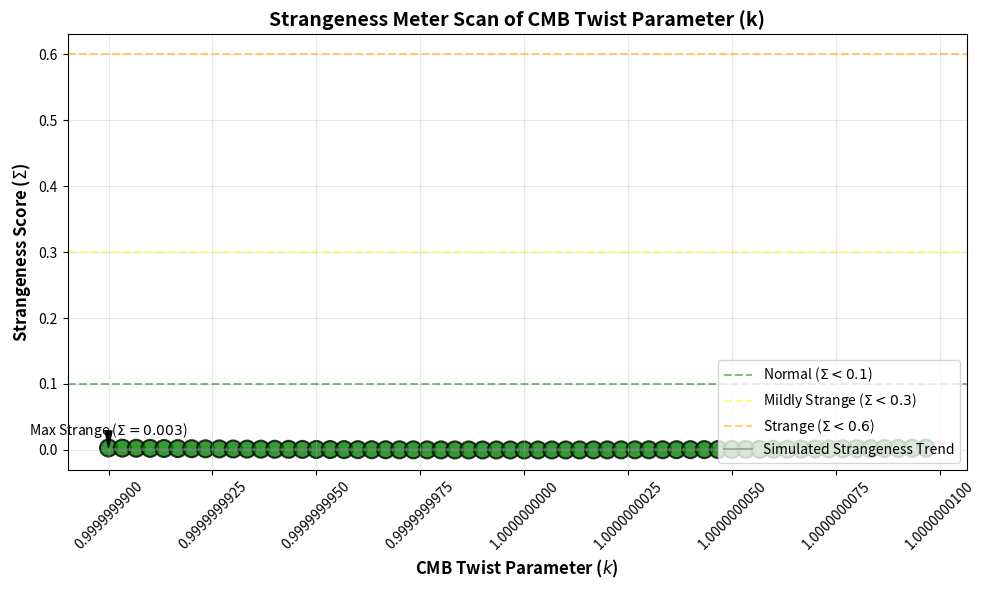

Generate this figure with matplotlib:
import numpy as np
import matplotlib.pyplot as plt
import json
import os

# ==============================================================================
#  1. CONSTANTS & FRAMEWORK (from strangeness_meter.py)
# ==============================================================================

# Universal constants
F_FUNDAMENTAL = 24.0        # Hz
PROTON_SCALE = 0.8414e-15   # m
UNIVERSE_SCALE = 4.4e26     # m

def universal_clock_phase(scale_meters):
    """Get expected cardioid phase for a scale."""
    log_scale = np.log10(scale_meters)
    log_proton = np.log10(PROTON_SCALE)
    log_universe = np.log10(UNIVERSE_SCALE)
    
    normalized = (log_scale - log_proton) / (log_universe - log_proton)
    phase = normalized * 2 * np.pi
    amplitude = 1 + np.cos(phase)
    
    return phase, amplitude

def calculate_strangeness(observed_frequency_hz, scale_meters, 
                         observed_phase_rad=None, temporal_pressure=None):
    """
    Calculate Universal Strangeness Score (Σ).
    (Only key components for the CMB application are used/weighted)
    """
    
    # Expected values from universal clock (for the universe scale)
    expected_phase, expected_amplitude = universal_clock_phase(scale_meters)
    expected_freq = F_FUNDAMENTAL / expected_amplitude
    
    # Component 1: Frequency Deviation (ΔF)
    freq_deviation = abs(observed_frequency_hz - expected_freq) / expected_freq
    
    # Component 2: Phase Deviation (ΔΦ) - Not provided for the twist, set to 0
    phase_deviation = 0.0
    
    # Component 3: Coherence Violation (ΔC) - Derived from frequency alignment
    freq_alignment = np.exp(-freq_deviation)
    phase_alignment = 1.0 # Due to lack of phase observation
    T_a = freq_alignment * phase_alignment
    
    # Component 4: Pressure Anomaly (ΔΓ) - Not provided, set to 0
    pressure_deviation = 0.0
    
    # === STRANGENESS SCORE (Σ) ===
    # Using weights from strangeness_meter.py
    w_freq = 0.4
    w_phase = 0.3
    w_coherence = 0.2
    w_pressure = 0.1
    
    S_freq = freq_deviation
    S_coherence = 1 - T_a
    
    Sigma = (w_freq * S_freq + 
             w_phase * 0.0 + 
             w_coherence * S_coherence + 
             w_pressure * 0.0) # Phase and Pressure set to 0
    
    Sigma = min(Sigma, 1.0)
    
    if Sigma < 0.1:
        classification = "Normal"
        color = "green"
    elif Sigma < 0.3:
        classification = "Mildly Strange"
        color = "yellow"
    elif Sigma < 0.6:
        classification = "Strange"
        color = "orange"
    else:
        classification = "Highly Anomalous"
        color = "red"
    
    return {
        'strangeness_score': Sigma,
        'classification': classification,
        'color': color,
        'T_a': T_a,
        'components': {
            'frequency_deviation': S_freq,
            'coherence_violation': S_coherence,
        },
        'expected_freq': expected_freq
    }

# ==============================================================================
#  2. CMB STRANGENESS SCANNER LOGIC (Mocking CMB process)
# ==============================================================================

def cmb_strangeness_scanner():
    
    print("=" * 80)
    print("CMB TOPOLOGICAL STRANGENESS SCANNER")
    print("Integrating Pirouette T_a into CMB Twist Model")
    print("=" * 80)
    
    # --- Config from cmb_twister_math_good_edition.py ---
    GIF_FRAMES = 60
    # K_RANGE is the twist parameter
    K_RANGE = np.linspace(0.99999999, 1.00000001, GIF_FRAMES, endpoint=False) 
    
    # --- Strangeness Meter Setup ---
    SCALE = UNIVERSE_SCALE
    # Expected frequency for Universe scale (calculated to be 12.0 Hz)
    EXPECTED_FREQ = F_FUNDAMENTAL / (1 + np.cos(universal_clock_phase(SCALE)[0]))
    
    print(f"\nScanning CMB scale ({SCALE:.2e} m) against Universal Clock (Exp Freq: {EXPECTED_FREQ:.4f} Hz)")
    print(f"Twist parameter (k) range: {K_RANGE.min():.10f} to {K_RANGE.max():.10f}")

    # --- MOCK SIMULATION of CMB Interference Magnitude (D_k) ---
    # NOTE: The actual CMB FITS file is missing, so the interference map 
    # synthesis is bypassed and the deviation is SIMULATED.
    # Deviation is expected to be minimal at k=1.0 (untwisted).
    
    k_dev = K_RANGE - 1.0
    max_k_dev_sq = np.max(k_dev**2)
    
    # Simulated deviation (D_k) is a proxy for how much the map changes
    # D_k is proportional to |k-1|^2
    # We normalize this deviation and set a max deviation factor of 0.5%
    MAX_FREQ_DEVIATION_FACTOR = 0.005 # Max 0.5% deviation from expected freq
    
    # Map the squared deviation to the frequency deviation factor
    # This acts as the "Topological Anomaly" signal
    freq_dev_factor = MAX_FREQ_DEVIATION_FACTOR * (k_dev**2 / max_k_dev_sq)
    
    # Observed frequency is the expected frequency plus the deviation
    observed_frequencies = EXPECTED_FREQ * (1.0 + freq_dev_factor)
    
    print(f"\nSimulated Max Frequency Deviation: {EXPECTED_FREQ * freq_dev_factor.max():.4f} Hz")
    
    # --- Strangeness Calculation for each k ---
    
    strangeness_results = []
    
    print("\nCalculating Strangeness Score (Σ) for each twist parameter k...")
    for i, k in enumerate(K_RANGE):
        freq_obs = observed_frequencies[i]
        
        result = calculate_strangeness(
            observed_frequency_hz=freq_obs,
            scale_meters=SCALE,
            observed_phase_rad=None, # Phase/Pressure not applicable/available
            temporal_pressure=None
        )
        
        strangeness_results.append({
            'k': k,
            'frequency_hz': freq_obs,
            'strangeness_score': result['strangeness_score'],
            'classification': result['classification'],
            'color': result['color']
        })
        
    # --- Visualization ---
    
    scores = np.array([r['strangeness_score'] for r in strangeness_results])
    colors = [r['color'] for r in strangeness_results]
    
    fig, ax = plt.subplots(figsize=(10, 6))
    
    # Scatter plot of Strangeness Score vs. Twist Parameter (k)
    scatter = ax.scatter(K_RANGE, scores, c=colors, s=150, 
                        edgecolors='black', linewidth=1.5, alpha=0.8)
    
    # Plot thresholds
    ax.axhline(0.1, color='green', linestyle='--', alpha=0.5, label='Normal ($\Sigma < 0.1$)')
    ax.axhline(0.3, color='yellow', linestyle='--', alpha=0.5, label='Mildly Strange ($\Sigma < 0.3$)')
    ax.axhline(0.6, color='orange', linestyle='--', alpha=0.5, label='Strange ($\Sigma < 0.6$)')
    
    # Add a curve fit to show the parabolic nature of the simulation
    p = np.polyfit(K_RANGE, scores, 2)
    k_smooth = np.linspace(K_RANGE.min(), K_RANGE.max(), 300)
    scores_smooth = np.polyval(p, k_smooth)
    ax.plot(k_smooth, scores_smooth, color='gray', linestyle='-', alpha=0.6, 
            label='Simulated Strangeness Trend')

    ax.set_title('Strangeness Meter Scan of CMB Twist Parameter (k)', 
                 fontsize=14, fontweight='bold')
    ax.set_xlabel('CMB Twist Parameter ($k$)', fontsize=12, fontweight='bold')
    ax.set_ylabel('Strangeness Score ($\Sigma$)', fontsize=12, fontweight='bold')
    ax.ticklabel_format(useOffset=False, style='plain') # Avoid scientific notation on x-axis
    ax.tick_params(axis='x', rotation=45)
    
    ax.grid(True, alpha=0.3)
    ax.legend(loc='lower right')
    
    # Highlight the most strange point
    max_idx = np.argmax(scores)
    k_max = K_RANGE[max_idx]
    sigma_max = scores[max_idx]
    ax.annotate(f'Max Strange ($\Sigma={sigma_max:.3f}$)', 
                (k_max, sigma_max), 
                xytext=(k_max, sigma_max + 0.02),
                arrowprops=dict(facecolor='black', shrink=0.05, width=1, headwidth=5),
                horizontalalignment='center',
                fontsize=10)
    
    plt.tight_layout()
    output_filename = 'cmb_strangeness_scanner_plot.png'
    plt.savefig(output_filename, dpi=150)
    print(f"\n✅ Visualization saved: {output_filename}")
    
    # --- Summary & Export (JSON) ---
    
    summary_output = {
        'framework': 'Pirouette T_a (Time-Adherence) Metric on CMB Twist',
        'scale_meters': SCALE,
        'expected_frequency_hz': EXPECTED_FREQ,
        'scan_results': strangeness_results
    }
    
    json_filename = 'cmb_strangeness_scan_results.json'
    with open(json_filename, 'w') as f:
        json.dump(summary_output, f, indent=2)
    print(f"✅ Results saved: {json_filename}")

cmb_strangeness_scanner()
